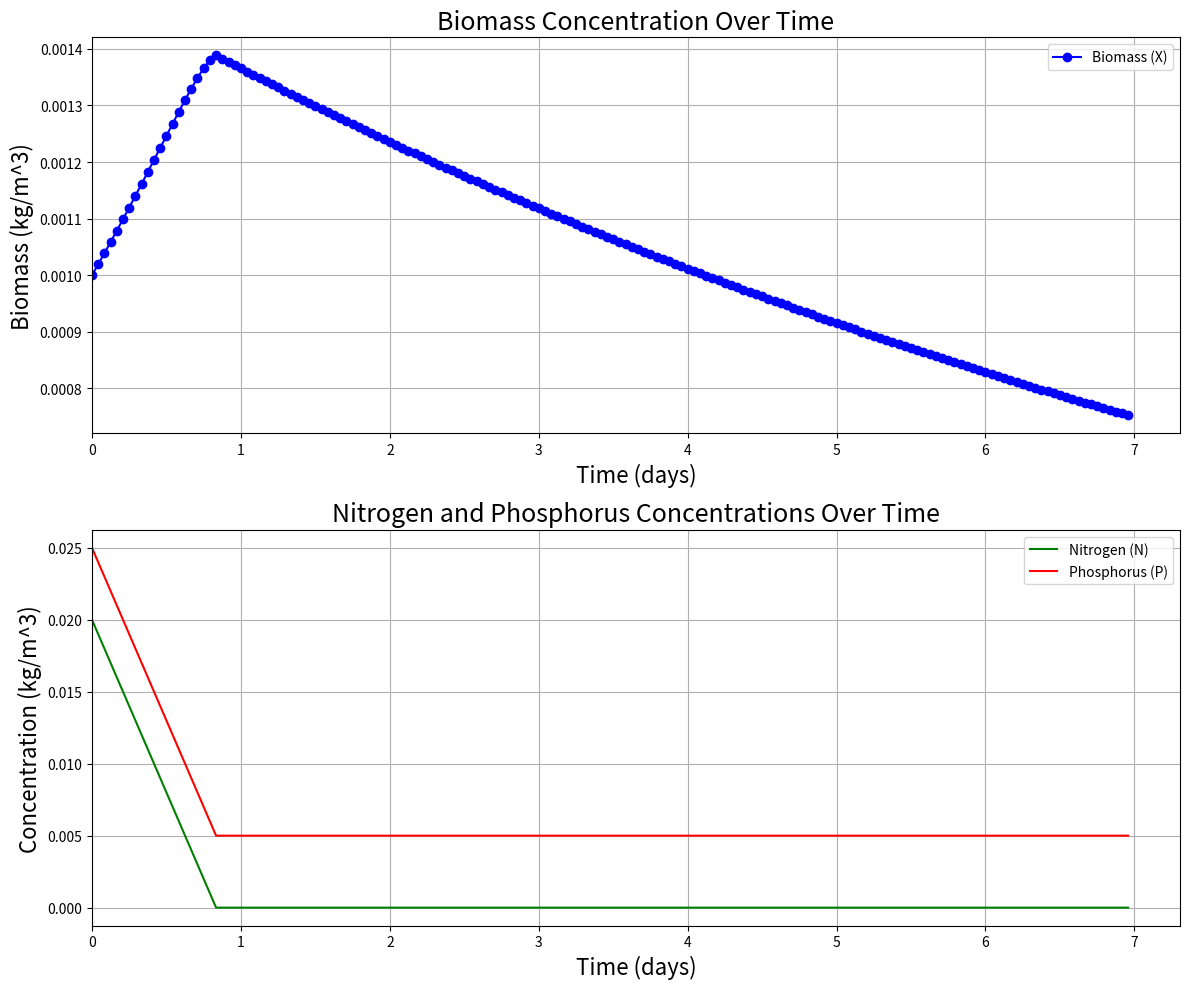

Python code for this plot:
import numpy as np
import matplotlib.pyplot as plt

# Constants
mu_max = 2.8  # day^-1
N0 = 20  # initial concentration of N, g/m^3
Ks_N = 1.4  # g/m^3
P0 = 25  # initial concentration of P, g/m^3
Ks_P = 0.06  # g/m^3
Ci = 6  # mol/m^3
Ks_Ci = 0.0295  # mol/m^3
K_I_Ci = 1000  # mol/m^3
I = 14  # umol/m^2 s
Ks_I = 50.6  # umol/m^2 s
K_I_I = 800  # umol/m^2 s
kd = 0.1  # day^-1
X0 = 1  # g/m^3
Y_NX = 0.1  # Yield of N on X
Y_PX = 0.03  # Yield of P on X

# Time setup
dt = 1 / 24  # time step in days (1 hour)
t_final = 7  # total time in days
time = np.arange(0, t_final, dt)

# Growth rate function
def mu(N, P, Ci, I):
    term_N = N / (N + Ks_N)
    term_P = P / (P + Ks_P)
    term_Ci = Ci / (Ci + Ks_Ci + (Ci ** 2 / K_I_Ci))
    term_I = I / (I + Ks_I + (I ** 2 / K_I_I))
    return mu_max * term_N * term_P * term_Ci * term_I

# RK4 Integration
def rk4(X, N, P, t, dt):
    current_mu = mu(N, P, Ci, I)
    dX = current_mu * X - kd * X
    dN = -Y_NX * current_mu * X
    dP = -Y_PX * current_mu * X
    k1_X = dt * dX
    k1_N = dt * dN
    k1_P = dt * dP

    k2_X = dt * (current_mu * (X + 0.5 * k1_X) - kd * (X + 0.5 * k1_X))
    k2_N = dt * (-Y_NX * current_mu * (X + 0.5 * k1_X))
    k2_P = dt * (-Y_PX * current_mu * (X + 0.5 * k1_X))

    k3_X = dt * (current_mu * (X + 0.5 * k2_X) - kd * (X + 0.5 * k2_X))
    k3_N = dt * (-Y_NX * current_mu * (X + 0.5 * k2_X))
    k3_P = dt * (-Y_PX * current_mu * (X + 0.5 * k2_X))

    k4_X = dt * (current_mu * (X + k3_X) - kd * (X + k3_X))
    k4_N = dt * (-Y_NX * current_mu * (X + k3_X))
    k4_P = dt * (-Y_PX * current_mu * (X + k3_X))

    X += (k1_X + 2 * k2_X + 2 * k3_X + k4_X) / 6
    N += (k1_N + 2 * k2_N + 2 * k3_N + k4_N) / 6
    P += (k1_P + 2 * k2_P + 2 * k3_P + k4_P) / 6
    return X, N, P, current_mu

# Simulation
X = np.zeros(len(time))
N = np.full(len(time), N0)
P = np.full(len(time), P0)
mu_values = np.zeros(len(time))
X[0], N[0], P[0] = X0, N0, P0
mu_values[0] = mu(N[0], P[0], Ci, I)

for i in range(1, len(time)):
    X[i], N[i], P[i], mu_val = rk4(X[i - 1], N[i - 1], P[i - 1], time[i - 1], dt)
    mu_values[i] = mu_val
# Plotting using subplots
plt.figure(figsize=(12, 10))

# Plot for biomass concentration
plt.subplot(2, 1, 1)  # 2 rows, 1 column, 1st subplot
plt.plot(time, X / 1000, label='Biomass (X)', color='blue', marker = 'o')  # Convert g/m^3 to kg/m^3
plt.title('Biomass Concentration Over Time', fontsize=18)
plt.xlabel('Time (days)', fontsize=16)
plt.ylabel('Biomass (kg/m^3)', fontsize=16)  # Updated unit
plt.grid(True)
plt.xlim(left=0)  # Setting the x-axis to start from 0
plt.legend()

# Plot for nitrogen and phosphorus concentrations
plt.subplot(2, 1, 2)  # 2 rows, 1 column, 2nd subplot
plt.plot(time, N / 1000, label='Nitrogen (N)', color='green')  # Convert g/m^3 to kg/m^3
plt.plot(time, P / 1000, label='Phosphorus (P)', color='red')  # Convert g/m^3 to kg/m^3
plt.title('Nitrogen and Phosphorus Concentrations Over Time', fontsize=18)
plt.xlabel('Time (days)', fontsize=16)
plt.ylabel('Concentration (kg/m^3)', fontsize=16)  # Updated unit
plt.grid(True)
plt.xlim(left=0)  # Setting the x-axis to start from 0
plt.legend()

plt.tight_layout()
plt.show()
